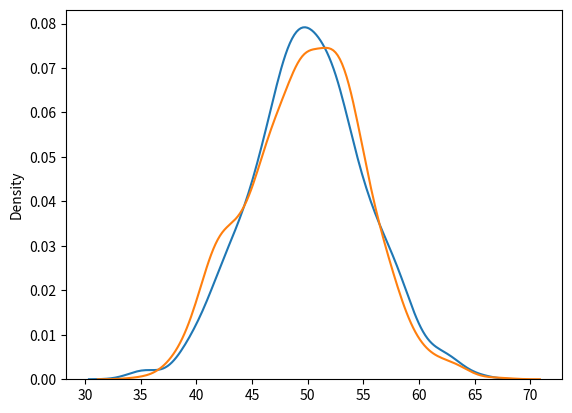

Write the Python code that produced this figure.
import numpy as np
from numpy import random
import matplotlib.pyplot as plt
import seaborn as sns


n = 100
X = np.random.binomial(1, 0.5,n)*2-1


N = np.random.normal(0, 1,n)

a = 5
A = (0.1*5)**10
Y = A*X + N


sns.distplot(random.normal(loc=50, scale=5, size=1000), hist=False, label='normal')
sns.distplot(random.binomial(n=100, p=0.5, size=1000), hist=False, label='binomial')


print(Y)
plt.show()


